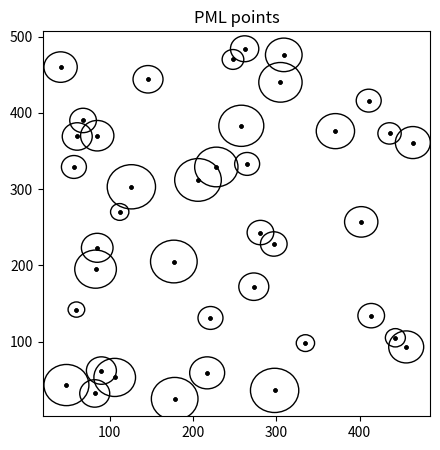

Recreate this plot in Python.
import numpy as np 
import matplotlib.pyplot as plt

def plot_pml(pml_arr, radius=False):
    fig = plt.figure(figsize=(5,5))
    ax = fig.gca()
    ax.set_title('PML points')
    points = plt.scatter(pml_arr[:,0], pml_arr[:,1], s=5, c="k")
    ax.add_artist(points)
    if radius == True:
        for i in range(len(pml_arr)):
            circle = plt.Circle((pml_arr[i,0],pml_arr[i,1]), pml_arr[i,2], color="black", fill=False)   
            ax.add_artist(circle)    

    plt.show()

def generate_pml(num_pml, grid_size, plot=False):
    np.random.seed(2)
    pml_arr_loc = np.random.randint(low = 10, high =grid_size[0]-10, size = (num_pml,2))
    # pml_probs = np.random.randint(low =0.1, high = 0.9) 
    pml_arr_rad = np.random.randint(low = 10, high = 30, size = (num_pml,1))
    pml_arr = np.hstack((pml_arr_loc, pml_arr_rad))
    # print(pml_loc)
    if plot==True:
        plot_pml(pml_arr, radius=True)
    return pml_arr

if __name__=="__main__":
    num_pml = (40)
    grid_size = (500, 500)
    pmls = generate_pml(num_pml, grid_size, plot=True)